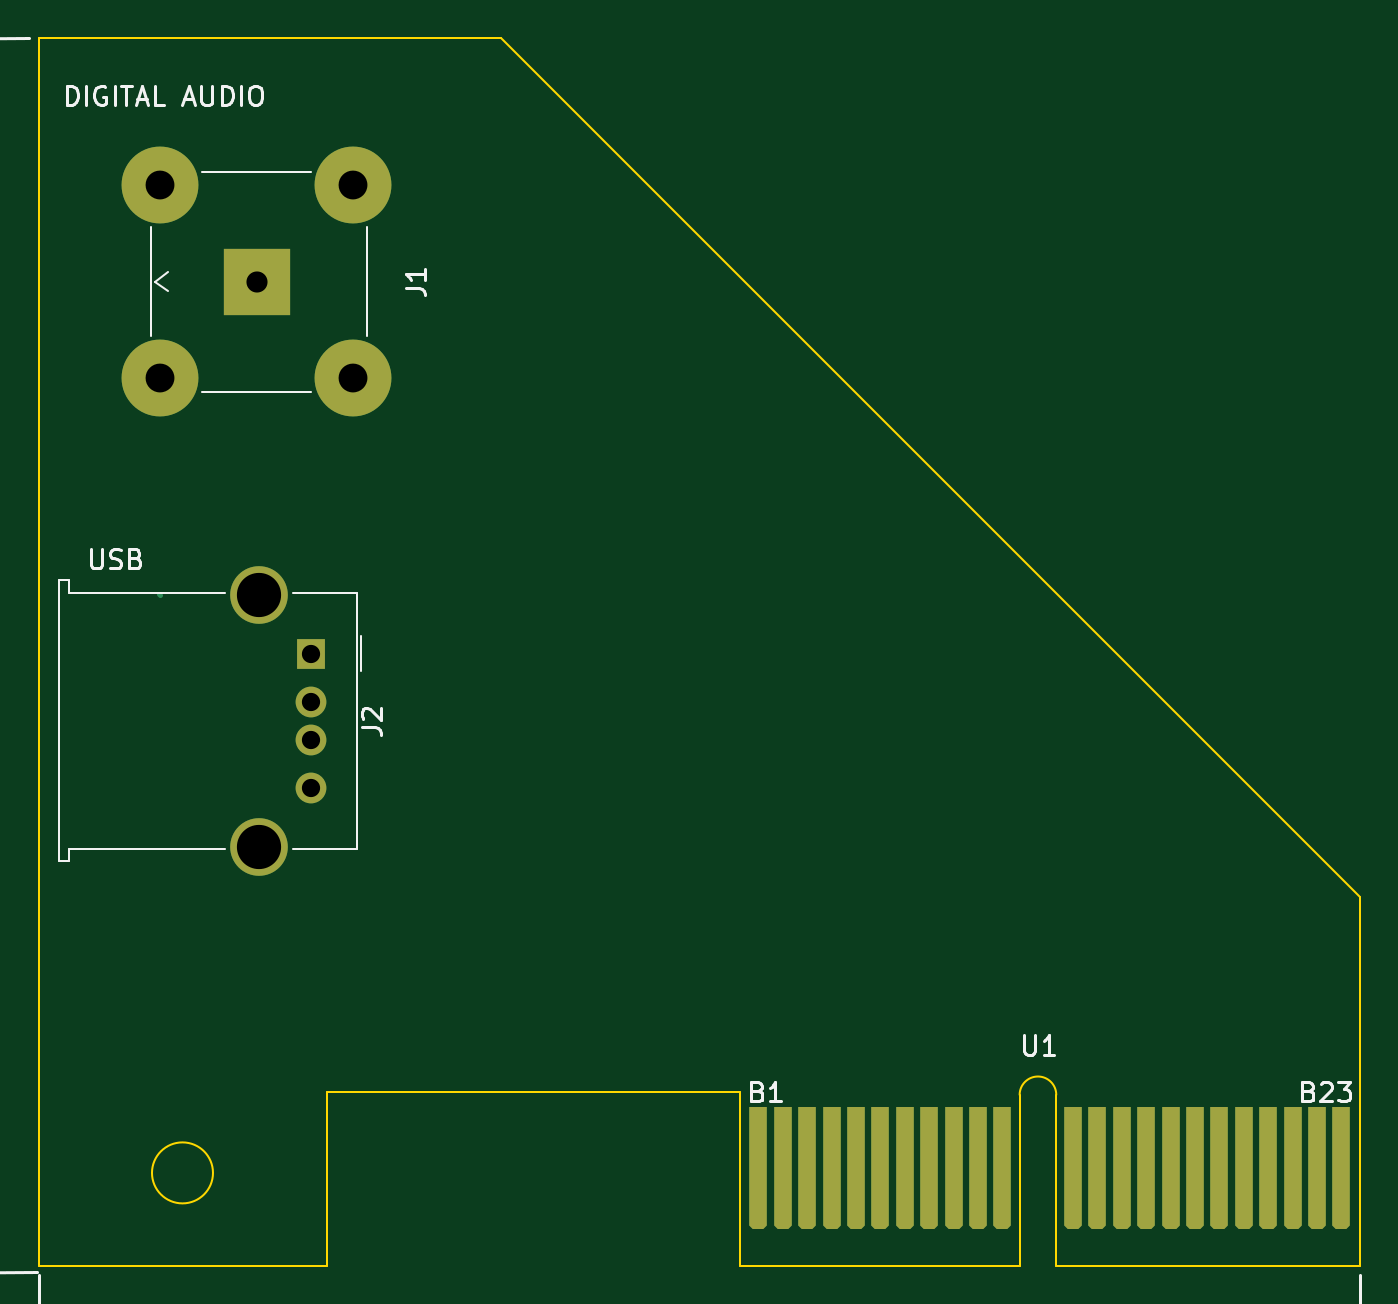
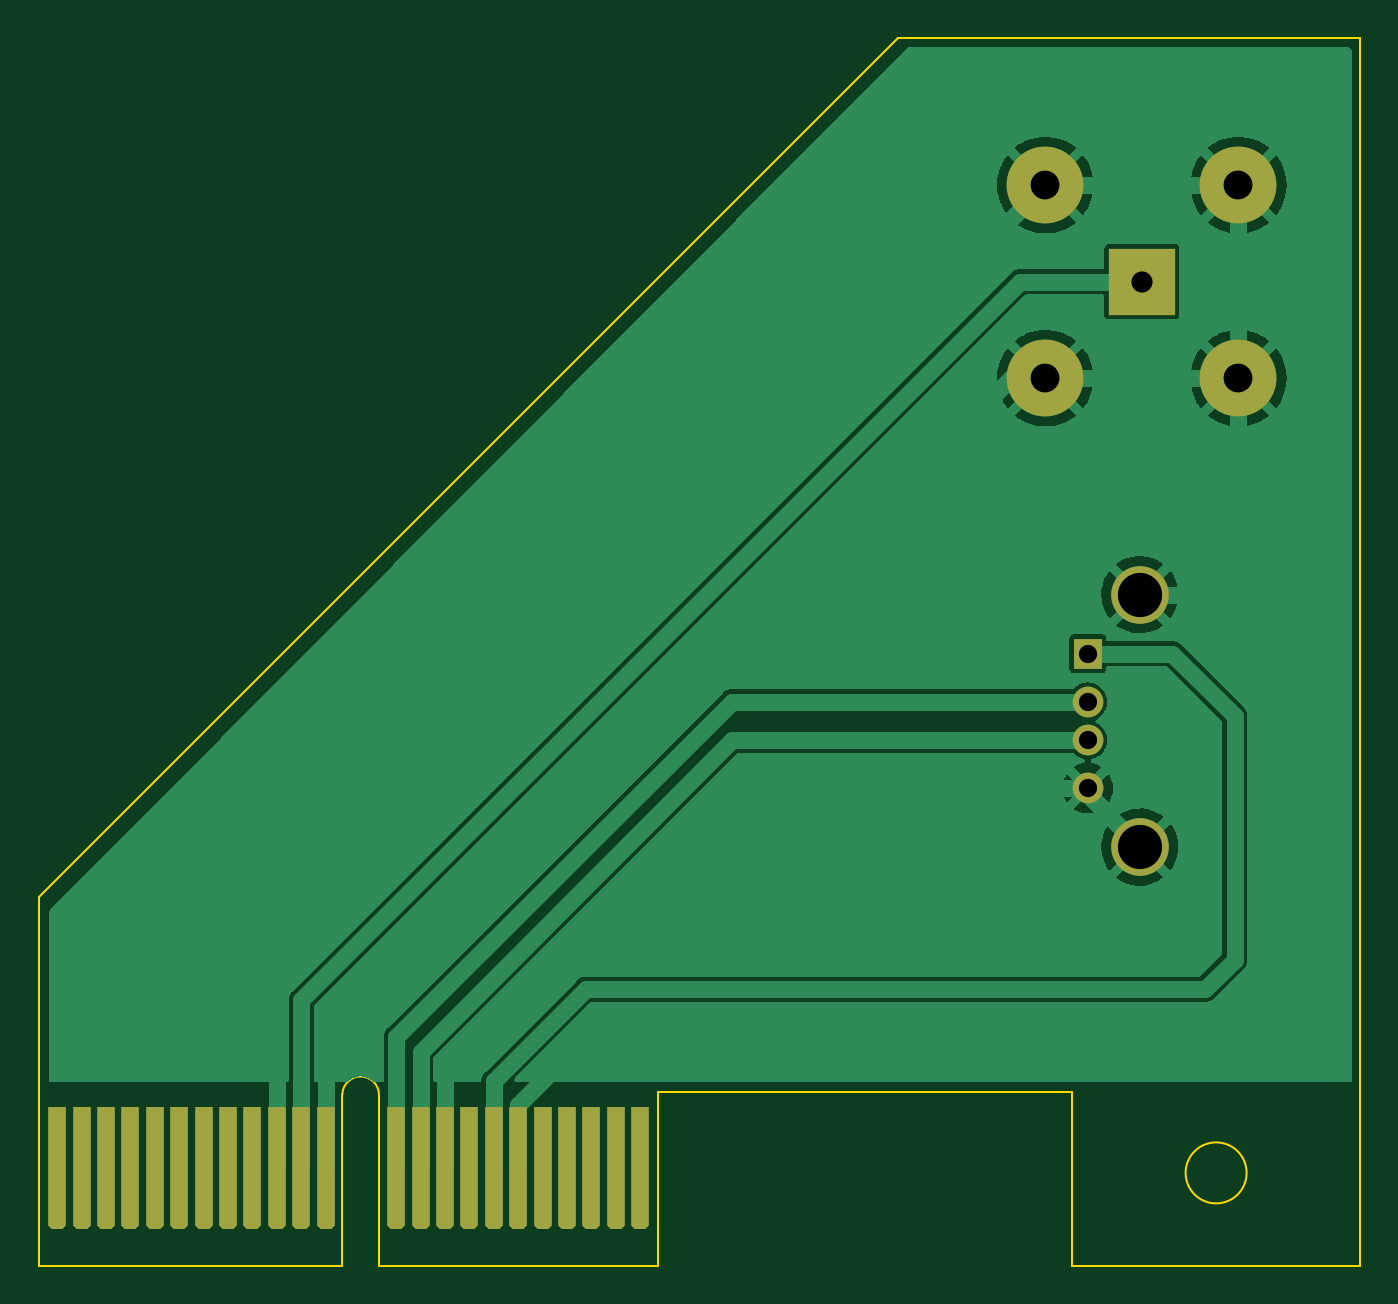
Circuit board: 11 layer files. Board 68.8 x 63.9 mm.
- bottom_copper: amr_audio_card-B_Cu.gbr (46471 bytes)
- bottom_mask: amr_audio_card-B_Mask.gbr (2948 bytes)
- paste: amr_audio_card-B_Paste.gbr (461 bytes)
- bottom_silk: amr_audio_card-B_Silkscreen.gbr (462 bytes)
- outline: amr_audio_card-Edge_Cuts.gbr (1336 bytes)
- top_copper: amr_audio_card-F_Cu.gbr (4734 bytes)
- top_mask: amr_audio_card-F_Mask.gbr (2948 bytes)
- paste: amr_audio_card-F_Paste.gbr (461 bytes)
- top_silk: amr_audio_card-F_Silkscreen.gbr (15928 bytes)
- drill: amr_audio_card-NPTH.drl (272 bytes)
- drill: amr_audio_card-PTH.drl (678 bytes)

=== bottom_copper: amr_audio_card-B_Cu.gbr (46471 bytes, source omitted) ===
=== bottom_mask: amr_audio_card-B_Mask.gbr (2948 bytes, source withheld) ===
=== paste: amr_audio_card-B_Paste.gbr ===
%TF.GenerationSoftware,KiCad,Pcbnew,(6.0.1)*%
%TF.CreationDate,2022-07-23T18:56:36+02:00*%
%TF.ProjectId,amr_audio_card,616d725f-6175-4646-996f-5f636172642e,rev?*%
%TF.SameCoordinates,Original*%
%TF.FileFunction,Paste,Bot*%
%TF.FilePolarity,Positive*%
%FSLAX46Y46*%
G04 Gerber Fmt 4.6, Leading zero omitted, Abs format (unit mm)*
G04 Created by KiCad (PCBNEW (6.0.1)) date 2022-07-23 18:56:36*
%MOMM*%
%LPD*%
G01*
G04 APERTURE LIST*
G04 APERTURE END LIST*
M02*

=== bottom_silk: amr_audio_card-B_Silkscreen.gbr ===
%TF.GenerationSoftware,KiCad,Pcbnew,(6.0.1)*%
%TF.CreationDate,2022-07-23T18:56:36+02:00*%
%TF.ProjectId,amr_audio_card,616d725f-6175-4646-996f-5f636172642e,rev?*%
%TF.SameCoordinates,Original*%
%TF.FileFunction,Legend,Bot*%
%TF.FilePolarity,Positive*%
%FSLAX46Y46*%
G04 Gerber Fmt 4.6, Leading zero omitted, Abs format (unit mm)*
G04 Created by KiCad (PCBNEW (6.0.1)) date 2022-07-23 18:56:36*
%MOMM*%
%LPD*%
G01*
G04 APERTURE LIST*
G04 APERTURE END LIST*
M02*

=== outline: amr_audio_card-Edge_Cuts.gbr ===
%TF.GenerationSoftware,KiCad,Pcbnew,(6.0.1)*%
%TF.CreationDate,2022-07-23T18:56:36+02:00*%
%TF.ProjectId,amr_audio_card,616d725f-6175-4646-996f-5f636172642e,rev?*%
%TF.SameCoordinates,Original*%
%TF.FileFunction,Profile,NP*%
%FSLAX46Y46*%
G04 Gerber Fmt 4.6, Leading zero omitted, Abs format (unit mm)*
G04 Created by KiCad (PCBNEW (6.0.1)) date 2022-07-23 18:56:36*
%MOMM*%
%LPD*%
G01*
G04 APERTURE LIST*
%TA.AperFunction,Profile*%
%ADD10C,0.100000*%
%TD*%
%TA.AperFunction,Profile*%
%ADD11C,0.120000*%
%TD*%
G04 APERTURE END LIST*
D10*
X161544000Y-143764000D02*
X161568200Y-162975000D01*
X92785000Y-162975000D02*
X92785000Y-99060000D01*
X161544000Y-143764000D02*
X116840000Y-99060000D01*
X92785000Y-99060000D02*
X116840000Y-99060000D01*
D11*
%TO.C,U1*%
X107796400Y-162975000D02*
X107796400Y-153958000D01*
X143851700Y-154085000D02*
X143851700Y-162975000D01*
X92785000Y-162975000D02*
X107796400Y-162975000D01*
X145756700Y-162975000D02*
X161568200Y-162975000D01*
X129310200Y-162975000D02*
X129310200Y-153958000D01*
X143851700Y-162975000D02*
X129310200Y-162975000D01*
X145756700Y-154085000D02*
X145756700Y-162975000D01*
X107796400Y-153958000D02*
X129310200Y-153958000D01*
X145756700Y-154085000D02*
G75*
G03*
X143851700Y-154085000I-952500J0D01*
G01*
X101865500Y-158149000D02*
G75*
G03*
X101865500Y-158149000I-1587500J0D01*
G01*
%TD*%
M02*

=== top_copper: amr_audio_card-F_Cu.gbr (4734 bytes, source withheld) ===
=== top_mask: amr_audio_card-F_Mask.gbr (2948 bytes, source withheld) ===
=== paste: amr_audio_card-F_Paste.gbr ===
%TF.GenerationSoftware,KiCad,Pcbnew,(6.0.1)*%
%TF.CreationDate,2022-07-23T18:56:36+02:00*%
%TF.ProjectId,amr_audio_card,616d725f-6175-4646-996f-5f636172642e,rev?*%
%TF.SameCoordinates,Original*%
%TF.FileFunction,Paste,Top*%
%TF.FilePolarity,Positive*%
%FSLAX46Y46*%
G04 Gerber Fmt 4.6, Leading zero omitted, Abs format (unit mm)*
G04 Created by KiCad (PCBNEW (6.0.1)) date 2022-07-23 18:56:36*
%MOMM*%
%LPD*%
G01*
G04 APERTURE LIST*
G04 APERTURE END LIST*
M02*

=== top_silk: amr_audio_card-F_Silkscreen.gbr (15928 bytes, source omitted) ===
=== drill: amr_audio_card-NPTH.drl ===
M48
; DRILL file {KiCad (6.0.1)} date Sat Jul 23 18:56:39 2022
; FORMAT={-:-/ absolute / inch / decimal}
; #@! TF.CreationDate,2022-07-23T18:56:39+02:00
; #@! TF.GenerationSoftware,Kicad,Pcbnew,(6.0.1)
; #@! TF.FileFunction,NonPlated,1,2,NPTH
FMAT,2
INCH
%
G90
G05
T0
M30

=== drill: amr_audio_card-PTH.drl ===
M48
; DRILL file {KiCad (6.0.1)} date Sat Jul 23 18:56:39 2022
; FORMAT={-:-/ absolute / inch / decimal}
; #@! TF.CreationDate,2022-07-23T18:56:39+02:00
; #@! TF.GenerationSoftware,Kicad,Pcbnew,(6.0.1)
; #@! TF.FileFunction,Plated,1,2,PTH
FMAT,2
INCH
; #@! TA.AperFunction,Plated,PTH,ComponentDrill
T1C0.0374
; #@! TA.AperFunction,Plated,PTH,ComponentDrill
T2C0.0433
; #@! TA.AperFunction,Plated,PTH,ComponentDrill
T3C0.0591
; #@! TA.AperFunction,Plated,PTH,ComponentDrill
T4C0.0906
%
G90
G05
T1
X4.211Y-5.1622
X4.211Y-5.2606
X4.211Y-5.3394
X4.211Y-5.4378
T2
X4.1Y-4.4
T3
X3.9022Y-4.2022
X3.9022Y-4.5978
X4.2978Y-4.2022
X4.2978Y-4.5978
T4
X4.1043Y-5.0413
X4.1043Y-5.5587
T0
M30

